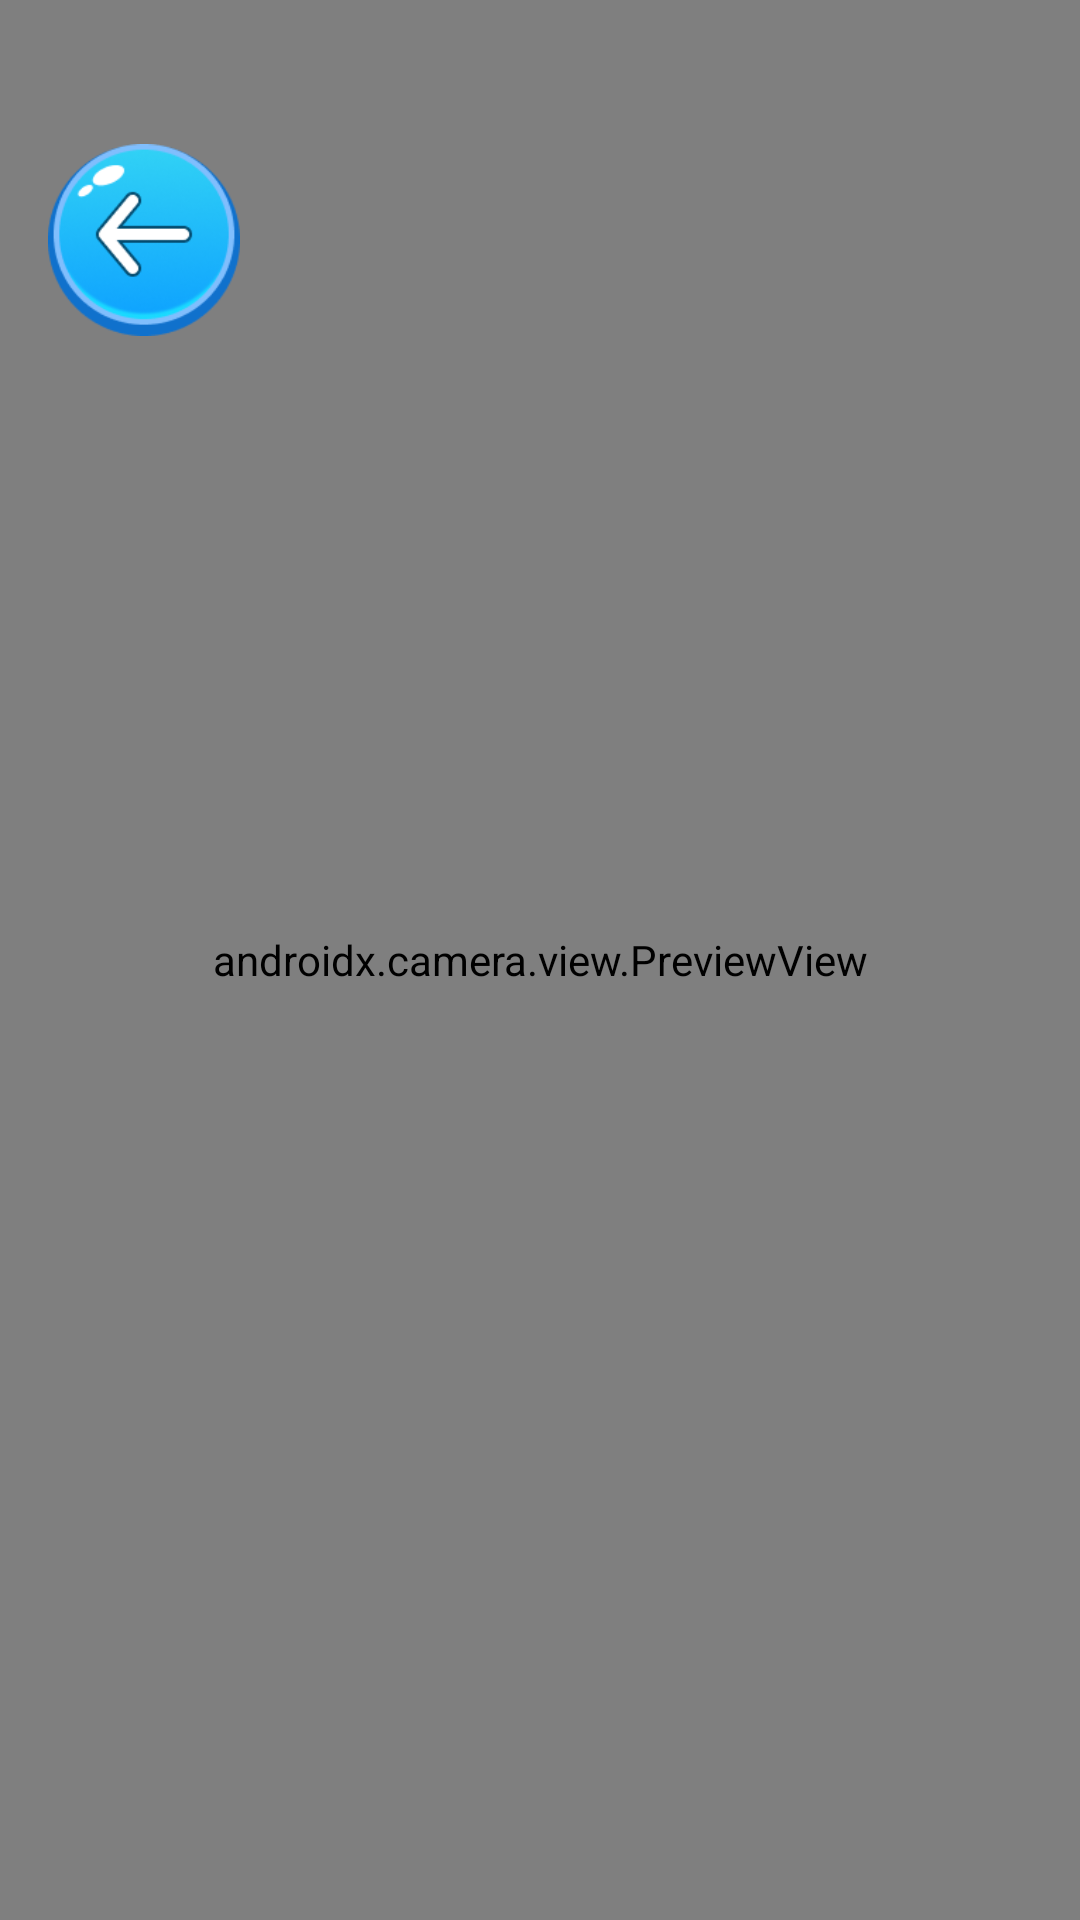

The Android layout XML behind this screen, and the referenced resources:
<!-- AndroidManifest.xml: application theme Base.Theme.BaseActivity -->
<!-- res/layout/activity_camera.xml -->
<?xml version="1.0" encoding="utf-8"?>
<androidx.constraintlayout.widget.ConstraintLayout xmlns:android="http://schemas.android.com/apk/res/android"
    xmlns:app="http://schemas.android.com/apk/res-auto"
    android:layout_width="match_parent"
    android:layout_height="match_parent"
    android:background="@android:color/black">

    <androidx.camera.view.PreviewView
        android:id="@+id/previewView"
        android:layout_width="0dp"
        android:layout_height="0dp"
        app:implementationMode="performance"
        app:layout_constraintBottom_toBottomOf="parent"
        app:layout_constraintEnd_toEndOf="parent"
        app:layout_constraintStart_toStartOf="parent"
        app:layout_constraintTop_toTopOf="parent"
        app:scaleType="fillCenter" />

    <ImageButton
        android:id="@+id/btnBack"
        android:layout_width="64dp"
        android:layout_height="64dp"
        android:layout_marginStart="16dp"
        android:layout_marginTop="48dp"
        android:background="@android:color/transparent"
        android:contentDescription="@string/back"
        android:scaleType="fitCenter"
        android:src="@drawable/back_app"
        app:layout_constraintStart_toStartOf="parent"
        app:layout_constraintTop_toTopOf="parent" />

</androidx.constraintlayout.widget.ConstraintLayout>
<!-- resources referenced by this layout -->
<resources>
  <!-- drawable back_app: png bitmap (drawable, 14859 bytes) -->
  <style name="Base.Theme.BaseActivity" parent="Theme.Material3.DayNight.NoActionBar">
          
          
          <item name="android:windowTranslucentStatus">false</item>
          <item name="android:windowDrawsSystemBarBackgrounds">true</item>
          <item name="android:statusBarColor">@android:color/transparent</item>
          <item name="android:navigationBarColor">@android:color/transparent</item>
          <item name="android:windowSoftInputMode">adjustResize</item>
          <item name="android:windowBackground">@color/white</item>
          <item name="android:windowIsTranslucent">false</item>
          
          <item name="android:windowDisablePreview">false</item>
      </style>
  <color name="white">#FFFFFFFF</color>
</resources>
